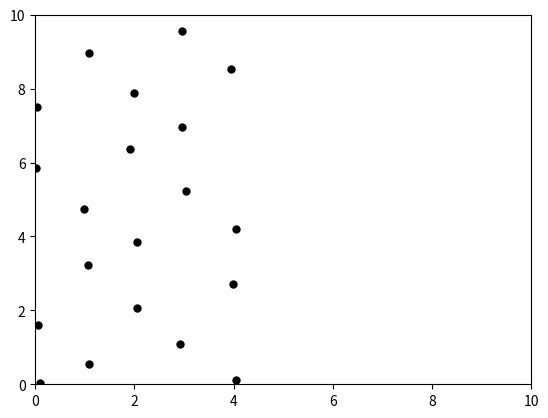
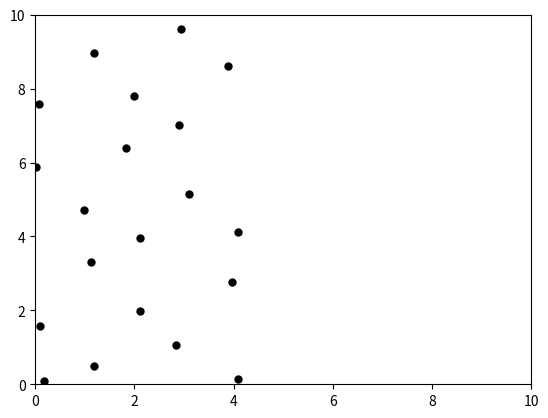
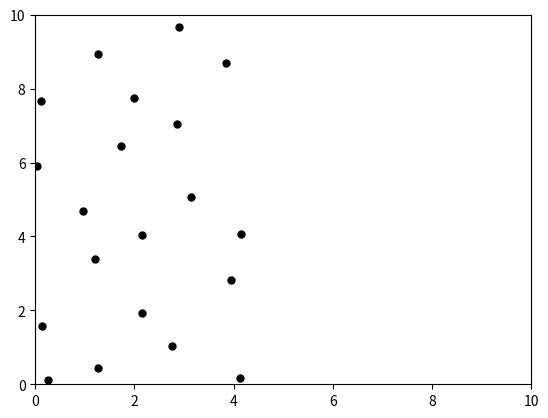
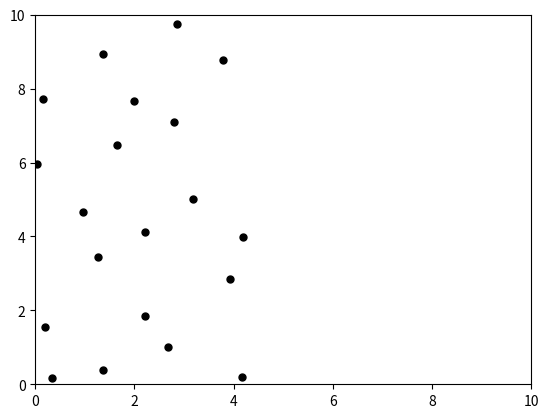
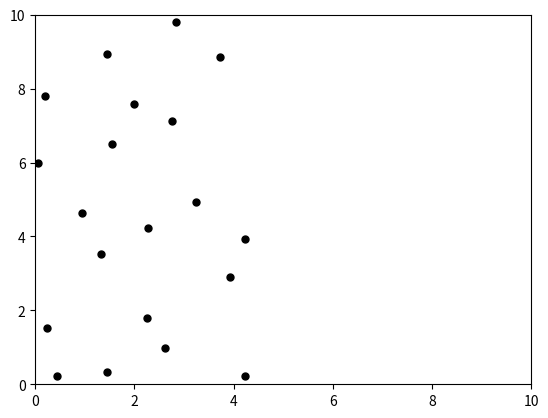
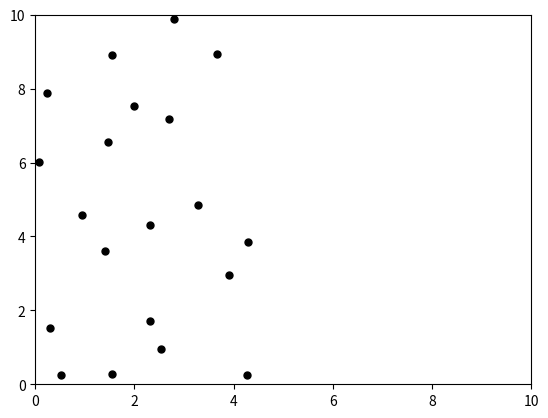
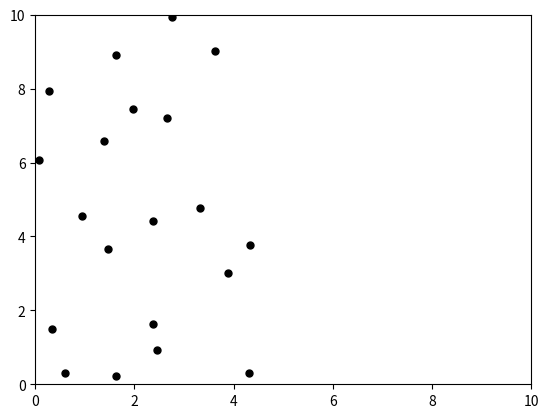
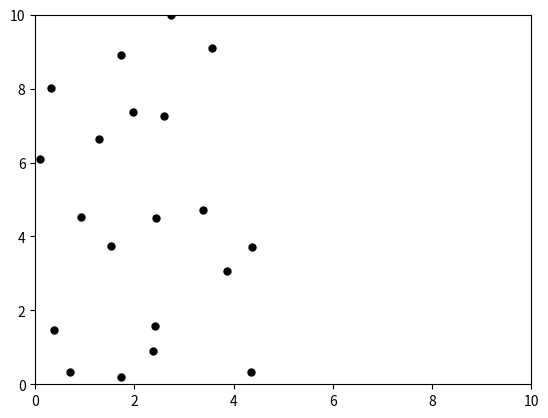
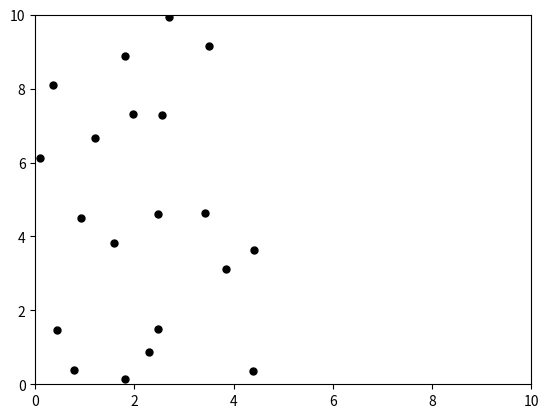
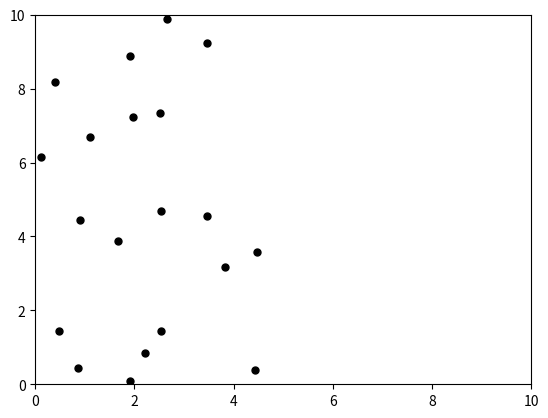
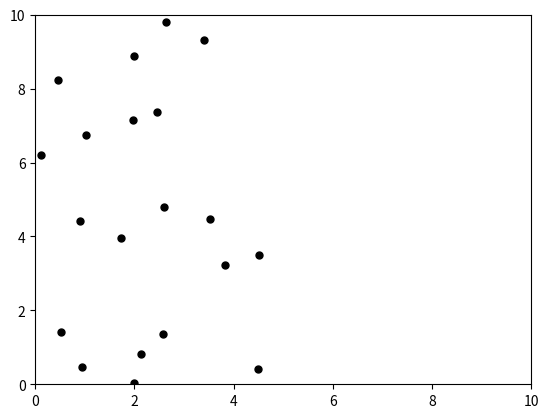
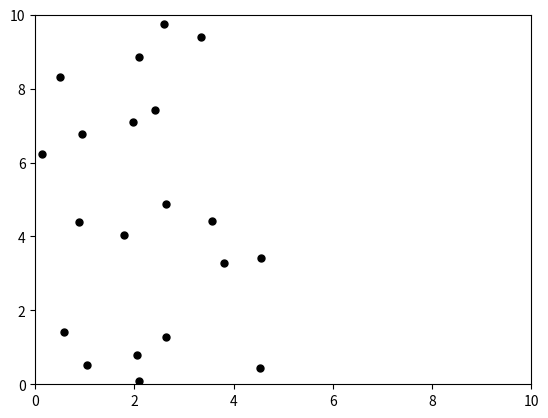
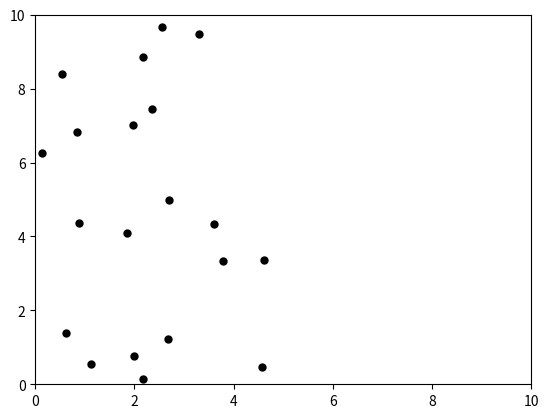
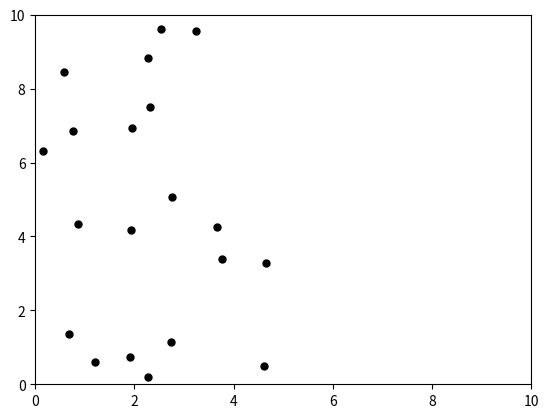
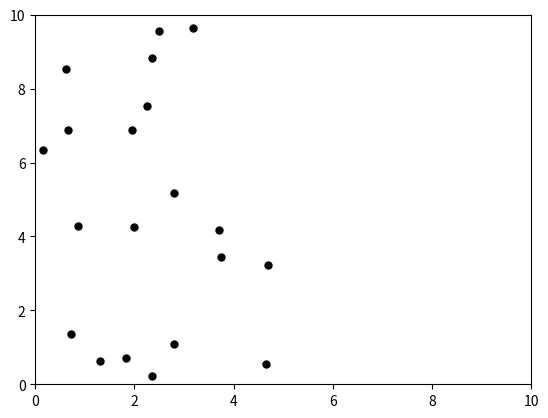
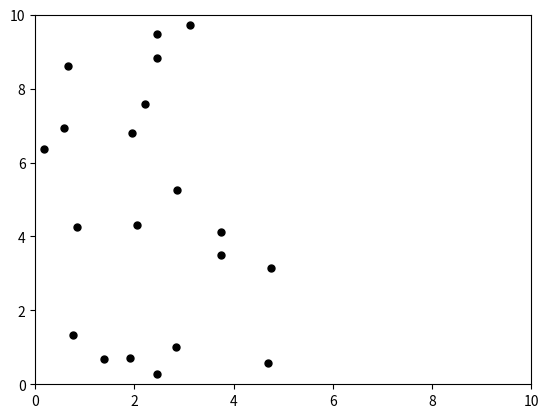

Reproduce these figures in Python, in order.
import random
import math
import numpy as np

import matplotlib.pyplot as plt
from matplotlib.animation import FuncAnimation



# particle simulator: https://www.youtube.com/watch?v=HWSKS2rD44g

PARTICLE_RADIUS = 0.25
NUMBER_PARTICLES = 20
SIZE_SIMULATION_X = 10
SIZE_SIMULATION_Y = 10

INITIAL_SPEED = 10
TIME_STEP = 0.01
TOTAL_TIME = 1

grid_x = SIZE_SIMULATION_X
grid_y = SIZE_SIMULATION_Y
REPUSION_SHIFT = 0.5

# obviously the attractions between molecules are more complex that what I will impliment
# however, this simplication allows for easy implimentation
# objects will be attracted via a force that has strength 1/(ax) with relation to the distance between them. 
# objects will be repulsed via a force that has strength 1/(bx)^2 with relation to the distance between them.
# where a << b
# the wall will act as a particle except it just repells the particle. 
# I know I am missusing force, however I will just add up the 'forces' of all of the 


PLOTTING_COLOR = 'black'

INFLUENCE_DISTANCE = 5

class GasParticle:
	CONST_ATTRACTION = 0 # assuming it is a gas with no attractions
	CONST_REPULSION = 40

	def __init__ (self, xpos = 0, ypos = 0, xvel = 0, yvel = 0, radius = PARTICLE_RADIUS):
		# xpos and ypos show location of center of particle, 
		self.xpos = xpos
		self.ypos = ypos
		self.xvel = xvel
		self.yvel = yvel
		self.radius = radius
		self.v = np.array((xvel, yvel))
		self.r = np.array((xpos, ypos))
	def __str__ (self):
		return ("Center: " + "X coords: " + str(self.xpos) + " Y coords: " + str(self.ypos) +
			"\nX vector: " + str(self.xvel) + " Y vector: " + str(self.yvel) + 
			"\nRadius: " + str(self.radius))

	def change_velocities(self, p2):
            """
            Particles self and p2 have collided elastically: update their
            velocities.

            """
            m1, m2 = self.radius**2, p2.radius**2
            M = m1 + m2
            r1, r2 = self.r, p2.r
            d = np.linalg.norm(r1 - r2)**2
            v1, v2 = self.v, p2.v
            u1 = v1 - 2*m2 / M * np.dot(v1-v2, r1-r2) / d * (r1 - r2)
            # u2 = v2 - 2*m1 / M * np.dot(v2-v1, r2-r1) / d * (r2 - r1)
            self.v = u1
            self.xvel = self.v[0]
            self.yvel = self.v[1]
            # p2.v = u2

	def update_forces_from_particles(self, g):
		particle_mat = self.get_influential_particles(g)
		if (not type(self) == FixedParticle):

			for row in particle_mat:
				for col in row:
					for influential_particle in col:
						if ((not influential_particle == self) and type(influential_particle) == GasParticle):
							difference_x = self.xpos - influential_particle.xpos
							difference_y = self.ypos - influential_particle.ypos
							distance = (difference_x**2 + difference_y**2)**0.5 # will be used for weighin calculations, simple pythag
							if (distance < self.radius + influential_particle.radius):
								self.change_velocities(influential_particle)
							# force_attraction = 0

							# force_repulsion = 0
							# if (not (type(self) == TeethParticles and type(influential_particle) == TeethParticles)):
							# 	# now we have a particle p that we can use
							# 	force_attraction = type(self).CONST_ATTRACTION*(1/distance)
							# 	force_repulsion = -type(self).CONST_REPULSION*(1/(REPUSION_SHIFT+distance**2))
								

							# else:
							# 	force_attraction = TeethParticles.A/(TeethParticles.S*distance + TeethParticles.C) 
							# 	force_repulsion = TeethParticles.B/((TeethParticles.S*distance)**2 + TeethParticles.C)
							# x_dir = 1 # direction of x attraction and repulsion, negative to left and attraction to the right
							# if (difference_x > 0):
							# 	x_dir = -1

							# y_dir = 1
							# if (difference_y > 0):
							# 	y_dir = -1
							# # the lines above ensure that the forces are being applied in the right direction

							# self.xvel = self.xvel + x_dir*(force_attraction + force_repulsion)*TIME_STEP
							# self.yvel = self.yvel + x_dir*(force_attraction + force_repulsion)*TIME_STEP # force is an acceleration, and must be multiplied by dt to get change in velocity

	def get_influential_particles(self, g):
		x = math.floor(self.xpos)
		y = math.floor(self.ypos)
		

		#edge cases for finding what range of particles are influential
		x_lower = x - INFLUENCE_DISTANCE
		if (x < INFLUENCE_DISTANCE):
			x_lower = 0

		y_lower = y - INFLUENCE_DISTANCE
		if (y < INFLUENCE_DISTANCE):
			y_lower = 0

		x_upper = x + INFLUENCE_DISTANCE
		if (x + INFLUENCE_DISTANCE > SIZE_SIMULATION_X):
			x_upper = SIZE_SIMULATION_X 

		y_upper = y + INFLUENCE_DISTANCE
		if (y + INFLUENCE_DISTANCE > SIZE_SIMULATION_Y):
			y_upper = SIZE_SIMULATION_Y


		return [[g[x][y] for y in range(y, y_upper)] for x in range(x_lower, x_upper)] # particle matrix of influential particles stores in lists as cells


class TeethParticles:
	CONST_ATTRACTION = 0 # for gasses or fixed points
	CONST_REPULSION = 40
	A = 5.4
	B = 7.7
	C = 0.8
	S = 12 # S for scaling the graph along the x axis
	# from graph here https://www.desmos.com/calculator/5ivqrz8tfl
	def __init__(self, xpos = 0, ypos = 0, xvel = 0, yvel = 0, radius = 1):
		self.xpos = xpos
		self.ypos = ypos
		self.xvel = xvel
		self.yvel = yvel
		self.radius = radius
	def update_forces_from_particles(self, s):

		pass
		# s is solid that it is interactin with 
class PawlParticles():
	CONST_ATTRACTION = 0 # for gasses or fixed points
	CONST_REPULSION = 40
	A = 5.4
	B = 7.7
	C = 0.8
	S = 12 # S for scaling the graph along the x axis
	# from graph here https://www.desmos.com/calculator/5ivqrz8tfl
	def __init__(self, xpos = 0, ypos = 0, xvel = 0, yvel = 0, radius = 1):
		self.xpos = xpos
		self.ypos = ypos
		self.xvel = xvel
		self.yvel = yvel
		self.radius = radius
	def update_forces_from_particles(self, g):

		pass


class FixedParticle:
	def __init__(self, xpos = 0, ypos = 0, xvel = 0, yvel = 0, radius = 1):
		self.xpos = xpos
		self.ypos = ypos
		self.xvel = xvel
		self.yvel = yvel
		self.radius = radius
	def update_forces_from_particles(self, g):
		
		pass
		# s is solid that it is interactin with 


def main(): 
# creates every particle with a random position
	gas_particles = create_gas_particles()
	teeth_particles = create_teeth_particles()
	fixed_particles = create_fixed_particles()
	every_particle = gas_particles + teeth_particles + fixed_particles

	grid = [[list() for y in range (grid_y)] for x in range (grid_x)] 
	fill_grid(g = grid, ep = every_particle)

	current_time = 0
	
	while current_time < TOTAL_TIME:

		# run(every_particle, grid = grid)
		x_values = []
		y_values = []
		for p in every_particle:
			p.update_forces_from_particles(grid)
			# update_forces_from_particles(g = grid, p = p)
			update_forces_from_wall(p)
			update_position(in_particle = p, g = grid)
			x_values.append(p.xpos)
			y_values.append(p.ypos)
		plt.scatter(x_values, y_values, color = PLOTTING_COLOR, s = PARTICLE_RADIUS*100)
		# plt.quiver(p.xpos, p.ypos, p.xvel, p.yvel)
		plt.xlim(0, SIZE_SIMULATION_X)
		plt.ylim(0, SIZE_SIMULATION_Y)
		plt.show(block=False)
		plt.pause(TIME_STEP)
		plt.close()

		current_time = current_time + TIME_STEP
	# return()
	# print()
def create_gas_particles():
# i want to create every particle to be equally spaced initially as to avoid any close interations that shouldn't occur otherwise.
 # potential problen with this algorithim is that there can be some particle wall interactions that are undesirable initially (may overlap)
# desire is for particles to be equally spaced on one half of the simulation 
	# return []
	return [GasParticle(
		xpos = (i) % (SIZE_SIMULATION_X/2), 
		ypos = (i*(SIZE_SIMULATION_X**0.5)) % (SIZE_SIMULATION_X),
		xvel = random.uniform(-1,1)*INITIAL_SPEED,
		yvel = random.uniform(-1,1)*INITIAL_SPEED) 
	for i in range (0, NUMBER_PARTICLES)]

def create_teeth_particles():
	a = []
	# for x in range (0, 10):
	# 	a = a + [TeethParticles(xpos = (8+x*0.1), ypos = (5+y*0.1)) for y in range(0, 10)]
	return a
def create_pawl_particles():
	return []
def create_fixed_particles():
	return []
	# return [FsixedParticle(xpos = 7, ypos = y*0.3) for y in range(0,33)]
	 # creates vertical wall

def get_influential_particles(g = None, p = None):
	x = math.floor(p.xpos)
	y = math.floor(p.ypos)
	

	#edge cases for finding what range of particles are influential
	x_lower = x - INFLUENCE_DISTANCE
	if (x < INFLUENCE_DISTANCE):
		x_lower = 0

	y_lower = y - INFLUENCE_DISTANCE
	if (y < INFLUENCE_DISTANCE):
		y_lower = 0

	x_upper = x + INFLUENCE_DISTANCE
	if (x + INFLUENCE_DISTANCE > SIZE_SIMULATION_X):
		x_upper = SIZE_SIMULATION_X 

	y_upper = y + INFLUENCE_DISTANCE
	if (y + INFLUENCE_DISTANCE > SIZE_SIMULATION_Y):
		y_upper = SIZE_SIMULATION_Y


	return [[g[x][y] for y in range(y, y_upper)] for x in range(x_lower, x_upper)] # particle matrix of influential particles stores in lists as cells



def print_mat(mat):
	for x in mat:
		# print()
		# print (x)
		for y in x:
			# print()
			# print(y)
			for p in y:
				print(p)
				# ok so where i am at, i have successfully gotten each particle to print in the close matrix

def update_forces_from_wall(in_particle):
	dist_x = in_particle.xvel*TIME_STEP

	xpos_updated = in_particle.xpos + in_particle.xvel*TIME_STEP
	if (xpos_updated < 0 or xpos_updated > SIZE_SIMULATION_X):
		in_particle.xvel = in_particle.xvel*(-1)

	ypos_updated = in_particle.ypos + in_particle.yvel*TIME_STEP
	if (ypos_updated < 0 or ypos_updated > SIZE_SIMULATION_Y):
		in_particle.yvel = in_particle.yvel*(-1)
	pass

def update_position(in_particle = None, g = None):
	# update grid here
	x = in_particle.xpos
	y = in_particle.ypos
	g[math.floor(x)][math.floor(y)].remove(in_particle)
	new_x = x + in_particle.xvel*TIME_STEP
	new_y = y + in_particle.yvel*TIME_STEP
	g[math.floor(new_x)][math.floor(new_y)].append(in_particle)
	in_particle.xpos = new_x
	in_particle.ypos = new_y
	in_particle.r = np.array((new_x, new_y))

	pass

def fill_grid(g = None, ep = None):
	for p in ep:
		x = math.floor(p.xpos)
		y = math.floor(p.ypos)
		g[x][y].append(p)
	pass

def print_every_particle(ep):
	for p in ep:
		print (p)

	
main()
